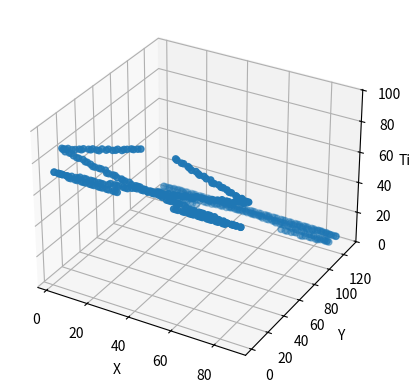

This chart was generated by the following Python code:
# -*- coding: utf-8 -*-
"""
Realistic Data Simulator v1.0.1
[redacted]
Created on Fri Dec 13 06:50:34 2022
"""

#%% - Dependencies
import numpy as np
import matplotlib.pyplot as plt
import random
   
#%% - Function
def realistic_data_generator(signal_points, noise_points, detector_pixel_dimensions=(88,128), time_resoloution=100, hit_point=1.5, ideal=1, debug_image_generator=0):
    '''
    Inputs:
    signal_points = number of points the hit produces (average 30 for realistic photon), N.B. these may not be at critical angle to 60 is maximum number
    noise_points = number of noise points
    detector_pixel_dimensions = pixel dimensions of the detector, x,y in a tuple (88x128)
    time_resoloution = number of discrete points the time dimension is sampled in
    hit_point = The point on the detector the particle makes impact. May be able to make this 2D later (x,y)
    ideal = [default=1] XXXXXXXXXXXXXXXXXXXXX
    debug_image_generator = [default=0] set to 1 to plot the output of this simulator (for debugging purposes)
    
    Returns:
    x_pixel = list of signal x coordinates 
    x_noise = list of noise x coordinates  
    y_pixel = list of signal y coordinates  
    y_noise = list of noise y coordinates  
    z_pixel = list of signal z coordinates  
    z_noise = list of noise z coordinates  
    num_of_signal_points = True number of signal points in the output (as some photons will have left due to passing the critical angle and exiting the block). Could be used to measure error or for the loss function
    '''
    #Width of Quartz Block in meters (x dimension)
    Quartz_width = 0.4

    #Half Width of Quartz Block in meters (x dimension) - BEWARE THIS IS HALF WIDTH, TRUE WIDTH GOES FROM -reflect_x to reflect_x
    reflect_x = Quartz_width/2

    #Creates ideal linearly spaced x data #Uniform points to see the pattern
    min_num = -np.pi
    max_num = np.pi
    linear_x_points = np.linspace(min_num, max_num, signal_points)

    #Creates more realistic randomly spaced x data  #random numbers that are more accurate to data
    random_x_points = [random.uniform(-2 * np.pi, 2 * np.pi) for _ in range(signal_points)]

    #Ideal or random? 1 if want ideal or 0 if want random #Here can set to either random numbers or to linear_x_points depending on what you want
    if ideal == 1:
        x = linear_x_points
    elif ideal == 0:
        x = random_x_points

    #Takes the parabola defined by x range (either ideal or random) and creates the reflections
    x_reflect_points = []
    for i in x:
        while i < -reflect_x or i > reflect_x:
            if i < -reflect_x:
                i = -i - 2 * reflect_x
            elif i > reflect_x:
                i = -i + 2 * reflect_x
        x_reflect_points.append(i)              # this has been checked and works


    #Calulates corresponding y points for each x
    y_points = []
    y_points = [np.cos(i) for i in x]

    # join these x and y points into one list
    conjoined = list(zip(x_reflect_points, y_points))

    # critical angle quarts in radians
    q_crit = 40.49 * np.pi / 180

    # filter list to remove those that arent at critical angle
    angle_filter = [i for i in conjoined if np.cos(np.pi-q_crit) > i[1] or i[1] > np.cos(q_crit)] # filters out points less than critical angle

    # adding time axis   

    # length of the quartz screen in m
    quartz_length = 1.6     

    # Speed of the cherenkov radiation in m, need to add n for quartz
    particle_speed = 3E8

    # max time particle could take. This allows us to set the z axis.
    t_max = ((2*quartz_length) / np.cos(q_crit)) / particle_speed
   
    #Alternatively, just define each pixel in z axis to be i.e. 0.01ns later, then assign from there

    time = []
    # for each of the allowed cherenkov particles
    for i in angle_filter:

        # if it moves straight towards the detector
        if i[1] > 0:
            # this is just time = dist / speed formula. dist / cos(angle) is true distance
            time.append((hit_point / i[1]) / particle_speed )

        # if it moves away from the detector and gets reflected back up
        elif i[1] < 0:
            # goes down and back up
            time.append(((2 * quartz_length - hit_point) / abs(i[1])) / particle_speed)

    final = list(zip(angle_filter, time))     # This is list of ((x,y), time) - dont ask me why, its annoying

    # create bins
    # x axis is between the reflectors, and the pixels of the x axis are the first dim of the input dim
    x_idxs = np.digitize([i[0][0] for i in final],np.linspace(-reflect_x, reflect_x, detector_pixel_dimensions[0])) #takes x points, then bins, returns indices

    y_idxs = np.digitize([i[0][1] for i in final],np.linspace(-1, 1, detector_pixel_dimensions[1]))

    z_idxs = np.digitize([i[1] for i in final],np.linspace(0, t_max, time_resoloution))

    # all of the above are 1 too few as they go from 0 to 87 index. We want 1 to 88 so.
    x_pixel = [i+1 for i in x_idxs]
    y_pixel = [i+1 for i in y_idxs]
    z_pixel = [i+1 for i in z_idxs]

    #Generates the random noise points
    x_noise = [random.randint(1, detector_pixel_dimensions[0]) for _ in range(noise_points)]
    y_noise = [random.randint(1, detector_pixel_dimensions[1]) for _ in range(noise_points)]
    z_noise = [random.randint(1, time_resoloution) for _ in range(noise_points)]
    
    #Plots the figure if user requests debugging
    if debug_image_generator == 1:
        
        fig = plt.figure()
        ax = fig.add_subplot(projection='3d')

        ax.scatter(x_pixel, y_pixel, z_pixel)
        ax.scatter(x_noise, y_noise, z_noise)
        ax.set_xlabel('X')
        ax.set_ylabel('Y')
        ax.set_zlabel('Time')

        plt.show()

    #Determines number of signal points in the output, as some photons will have left due to passing the critical angle and exiting the block
    num_of_signal_points = int(np.shape(x_pixel)[0])
    
    #Outputs to return to main dataset generator script
    return(x_pixel, x_noise, y_pixel, y_noise, z_pixel, z_noise, num_of_signal_points)

#%% - Testing Driver
#Uncomment line below for testing, make sure to comment out when done to stop it creating plots when dataset generator is running

realistic_data_generator(signal_points=1000, noise_points=0, detector_pixel_dimensions=(88,128), time_resoloution=100, hit_point=0.2, ideal=1, debug_image_generator=1)